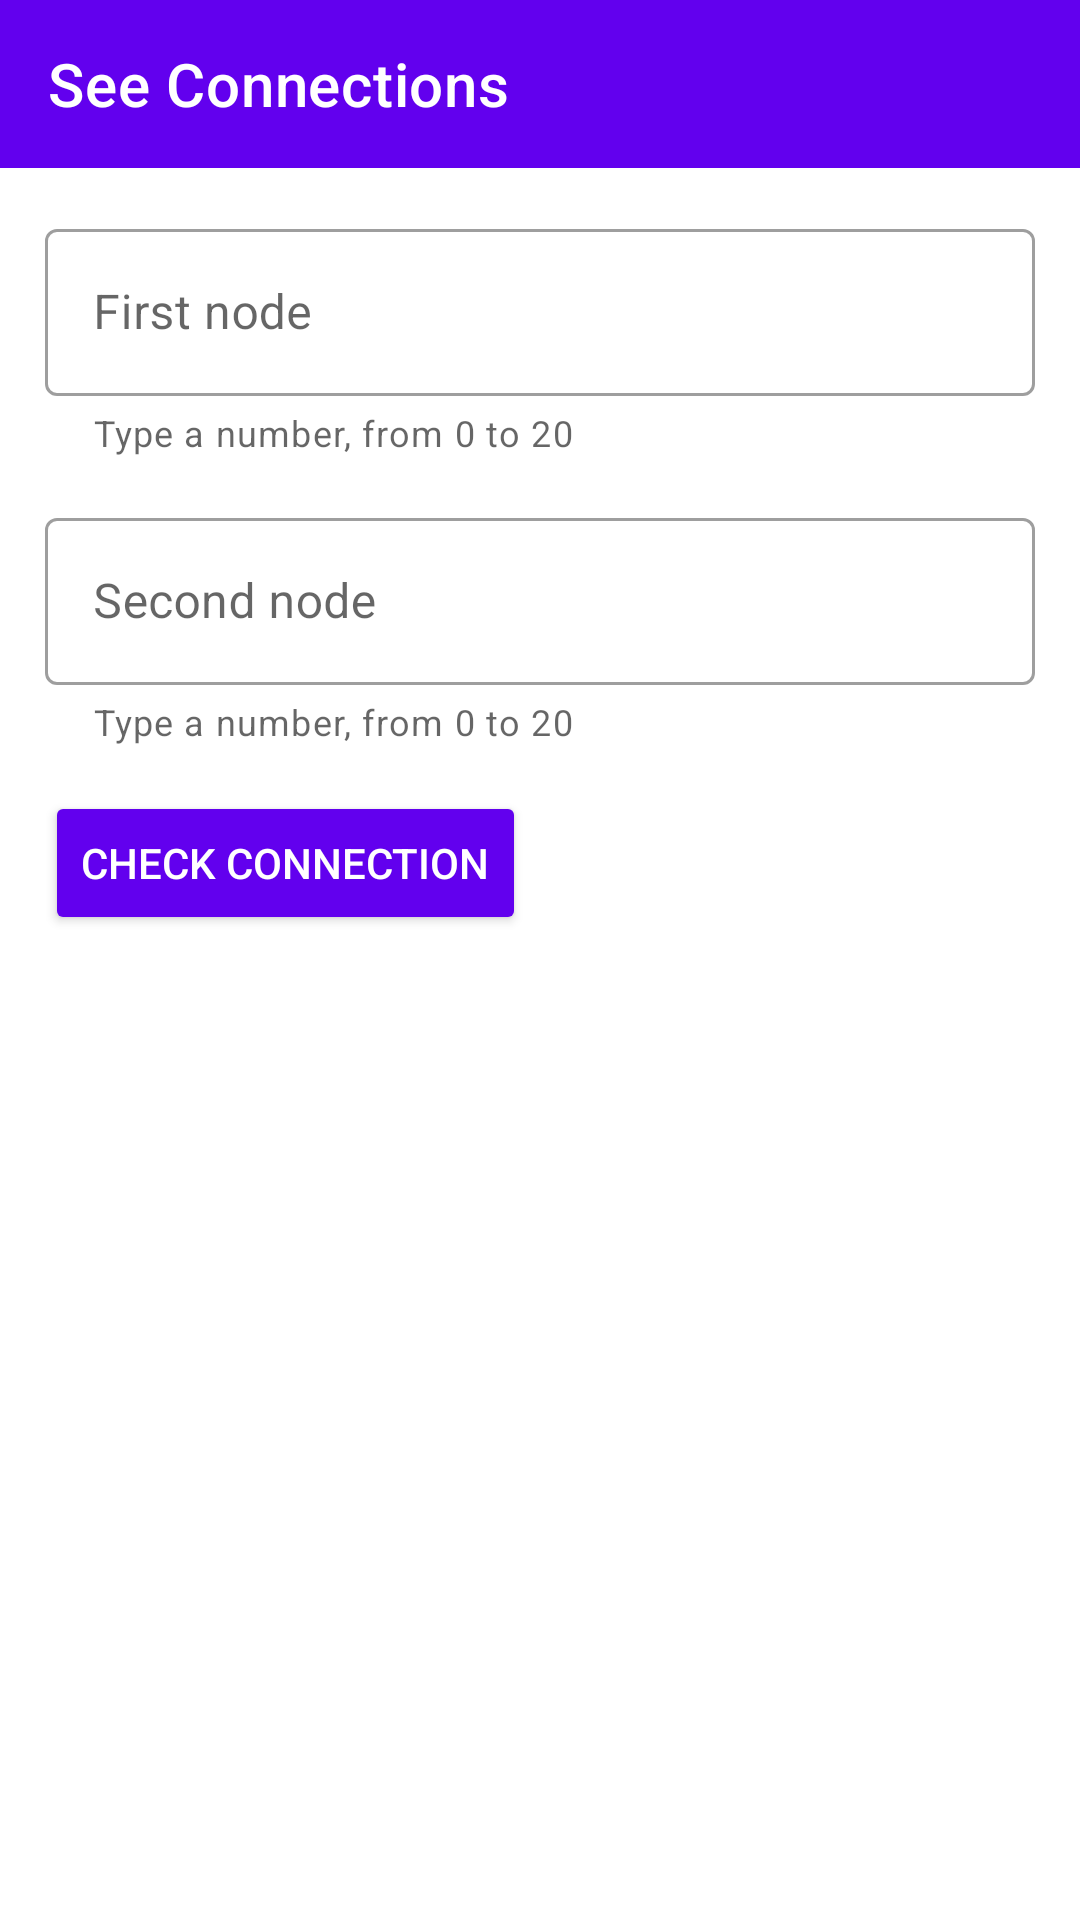

This screen was rendered from an Android layout file. Write that file and the resources it references.
<!-- AndroidManifest.xml: application theme Theme.UnionFind -->
<!-- res/layout/fragment_check.xml -->
<?xml version="1.0" encoding="utf-8"?>
<RelativeLayout xmlns:android="http://schemas.android.com/apk/res/android"
    xmlns:tools="http://schemas.android.com/tools"
    android:layout_width="match_parent"
    android:layout_height="match_parent"
    xmlns:app="http://schemas.android.com/apk/res-auto"
    tools:context=".Fragments.CheckFragment">

    <com.google.android.material.appbar.AppBarLayout
        android:layout_width="match_parent"
        android:layout_height="?actionBarSize"
        android:background="@color/purple_500"
        android:id="@+id/toolbar">
        <androidx.appcompat.widget.Toolbar
            android:id="@+id/myToolbar"
            android:layout_width="match_parent"
            android:layout_height="match_parent"
            app:title="See Connections"
            app:titleTextColor="@color/white">
            <ImageButton
                android:id="@+id/addNew"
                android:layout_width="wrap_content"
                android:layout_height="wrap_content"
                android:src="@drawable/add_vec"
                android:layout_gravity="right"
                android:backgroundTint="#00ffffff"
                />
        </androidx.appcompat.widget.Toolbar>

    </com.google.android.material.appbar.AppBarLayout>

    <LinearLayout
        android:layout_below="@id/toolbar"
        android:layout_width="match_parent"
        android:layout_height="match_parent"
        android:padding="15dp"
        android:orientation="vertical">

        <com.google.android.material.textfield.TextInputLayout
            android:id="@+id/firstNode1"
            android:layout_width="match_parent"
            android:layout_height="wrap_content"
            android:hint="First node"
            android:layout_marginBottom="15dp"
            android:backgroundTint="@color/white"
            app:helperText="Type a number, from 0 to 20"
            style="@style/Widget.MaterialComponents.TextInputLayout.OutlinedBox">
            <com.google.android.material.textfield.TextInputEditText
                android:id="@+id/input1"
                android:layout_width="match_parent"
                android:layout_height="match_parent"
                android:maxLength="2"
                android:inputType="number" />
        </com.google.android.material.textfield.TextInputLayout>

        <com.google.android.material.textfield.TextInputLayout
            android:id="@+id/secondNode2"
            android:layout_width="match_parent"
            android:layout_height="wrap_content"
            android:hint="Second node"
            android:layout_marginBottom="15dp"
            android:backgroundTint="@color/white"
            app:helperText="Type a number, from 0 to 20"
            style="@style/Widget.MaterialComponents.TextInputLayout.OutlinedBox">

            <com.google.android.material.textfield.TextInputEditText
                android:id="@+id/input2"
                android:layout_width="match_parent"
                android:layout_height="match_parent"
                android:maxLength="2"
                android:inputType="number" />
        </com.google.android.material.textfield.TextInputLayout>

        <TextView
            android:id="@+id/confirmText"
            android:layout_width="match_parent"
            android:layout_height="wrap_content"
            android:textColor="@color/black"
            android:textSize="20dp"
            android:layout_marginBottom="15dp"
            android:textStyle="bold"
            android:visibility="gone" />

        <TextView
            android:id="@+id/subText"
            android:layout_width="match_parent"
            android:layout_height="wrap_content"
            android:text="Tap on input text fields to reset and enter another pair of nodes"
            android:visibility="gone" />

        <Button
            android:id="@+id/checkButton"
            android:layout_width="wrap_content"
            android:layout_height="wrap_content"
            android:backgroundTint="@color/purple_500"
            android:textColor="@color/white"
            android:drawableLeft="@drawable/eye_vec"
            android:text="CHECK CONNECTION"/>
    </LinearLayout>

</RelativeLayout>
<!-- resources referenced by this layout -->
<resources>
  <style name="Theme.UnionFind" parent="Theme.MaterialComponents.DayNight.NoActionBar">
          
          <item name="colorPrimary">@color/purple_500</item>
          <item name="colorPrimaryVariant">@color/purple_700</item>
          <item name="colorOnPrimary">@color/white</item>
          
          <item name="colorSecondary">@color/teal_200</item>
          <item name="colorSecondaryVariant">@color/teal_700</item>
          <item name="colorOnSecondary">@color/black</item>
          
          <item name="android:statusBarColor" tools:targetApi="l">?attr/colorPrimaryVariant</item>
          
      </style>
  <!-- not gathered from this repository: default colours our renderer supplied (Android Studio template values) -->
  <color name="purple_500">#FF6200EE</color>
  <color name="purple_700">#FF3700B3</color>
  <color name="teal_200">#FF03DAC5</color>
  <color name="teal_700">#FF018786</color>
  <color name="black">#FF000000</color>
  <color name="white">#FFFFFFFF</color>
</resources>
